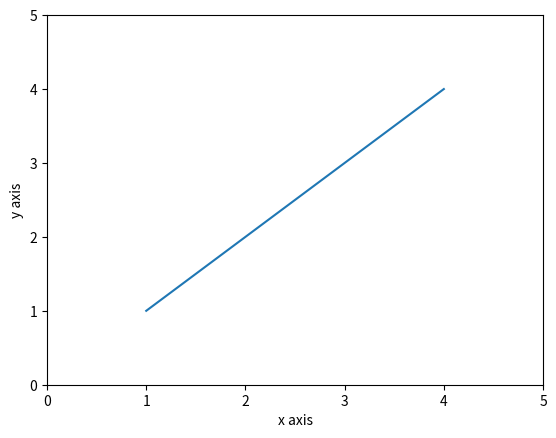

The matplotlib source for this figure:
import matplotlib.pyplot as plt

def plot1():
    plt.xlabel("x square axis")
    plt.ylabel("y square axis")
    plt.plot([1,2,3,4],[1,4,9,16])
    plt.axis([0,6,0,20])
    plt.savefig("fig1.png")

def plot2():
    plt.clf()
    plt.xlabel("x axis")
    plt.ylabel("y axis")
    plt.plot([1,2,3,4],[1,2,3,4])
    plt.axis([0,5,0,5])
    plt.savefig("fig2.png")

plot1()
plot2()